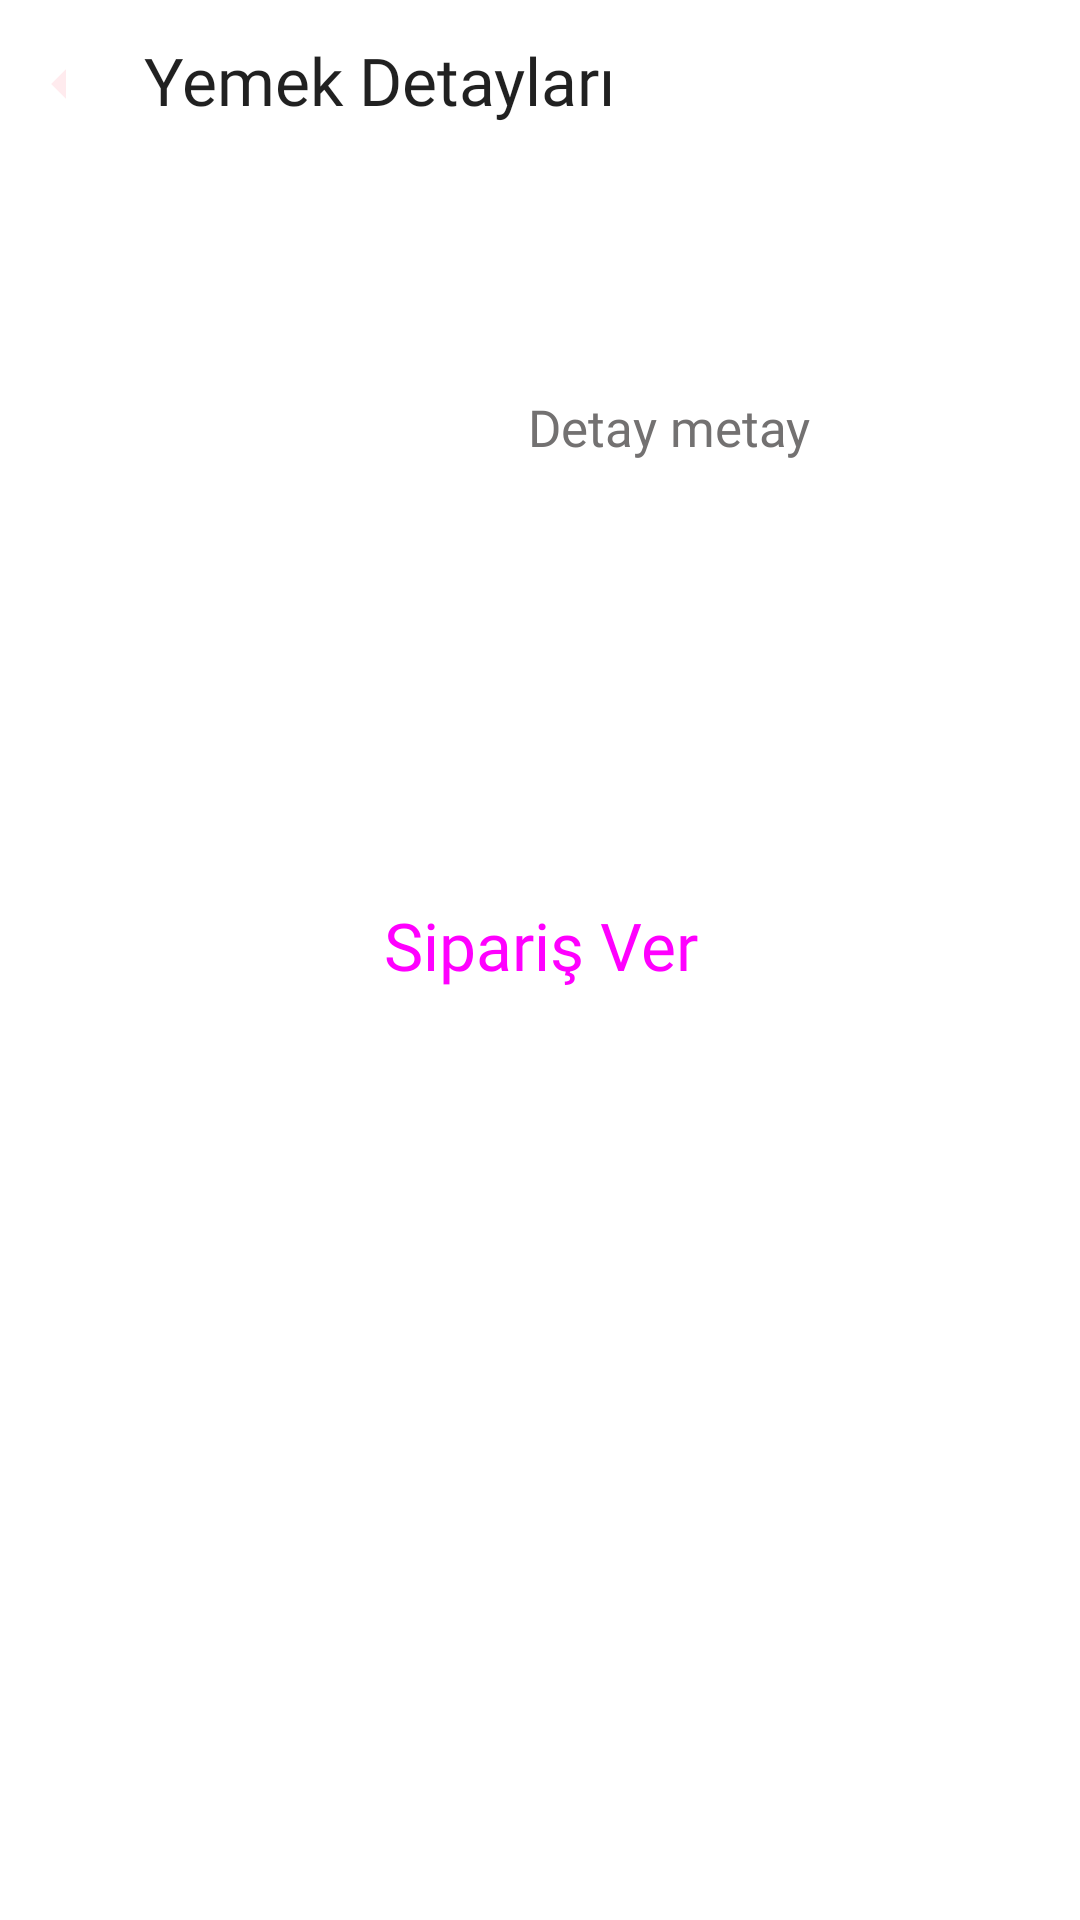

The Android layout XML behind this screen, and the referenced resources:
<!-- AndroidManifest.xml: application theme Theme.TeamProject -->
<!-- res/layout/fragment_yemek_detay.xml -->
<?xml version="1.0" encoding="utf-8"?>
<layout xmlns:android="http://schemas.android.com/apk/res/android"
    xmlns:app="http://schemas.android.com/apk/res-auto"
    xmlns:tools="http://schemas.android.com/tools">

    <data>
        <variable
            name="yemekDetayFragment"
            type="com.nurozkaya.teamproject.fragment.YemekDetayFragment" />
        <variable
            name="yemekDetayToolbarBaslik"
            type="String" />
        <variable name="yemekNesnesi" type="com.nurozkaya.teamproject.entity.Yemekler" />
    </data>


    <androidx.constraintlayout.widget.ConstraintLayout
        android:layout_width="match_parent"
        android:layout_height="match_parent"
        tools:context=".fragment.YemekDetayFragment">


        <TextView
            android:id="@+id/textViewDetayIsim"
            android:layout_width="wrap_content"
            android:layout_height="wrap_content"
            android:layout_marginStart="32dp"
            android:layout_marginLeft="32dp"
            android:fontFamily="@font/oswald"
            android:text="@{yemekNesnesi.yemek_adi}"
            android:textColor="@color/secondaryLightColor"
            android:textSize="20sp"
            app:layout_constraintStart_toEndOf="@+id/imageViewDetay"
            app:layout_constraintTop_toTopOf="@+id/imageViewDetay"
            tools:text="Yemek" />

        <ImageView
            android:id="@+id/imageViewDetay"
            android:layout_width="128dp"
            android:layout_height="128dp"
            android:layout_marginStart="16dp"
            android:layout_marginLeft="16dp"
            android:layout_marginTop="16dp"
            app:layout_constraintStart_toStartOf="parent"
            app:layout_constraintTop_toBottomOf="@+id/toolbarYemekDetay"
            tools:srcCompat="@drawable/ic_launcher_background" />

        <TextView
            android:id="@+id/textViewYemekDetay"
            android:layout_width="wrap_content"
            android:layout_height="wrap_content"
            android:layout_marginStart="32dp"
            android:layout_marginLeft="32dp"
            android:layout_marginTop="32dp"
            android:fontFamily="@font/oswald"
            android:text="Detay metay"
            android:textColor="#737171"
            android:textSize="17sp"
            app:layout_constraintStart_toEndOf="@+id/imageViewDetay"
            app:layout_constraintTop_toBottomOf="@+id/textViewDetayIsim" />

        <TextView
            android:id="@+id/textViewDetayFiyat"
            android:layout_width="wrap_content"
            android:layout_height="wrap_content"
            android:layout_marginTop="32dp"
            android:text="@{yemekNesnesi.yemek_fiyat + ' ' + @string/turkish_lira}"
            android:textColor="#E01F59"
            android:textSize="20sp"
            app:layout_constraintEnd_toEndOf="parent"
            app:layout_constraintStart_toStartOf="parent"
            app:layout_constraintTop_toBottomOf="@+id/imageViewDetay" />

        <Button
            android:id="@+id/button"
            style="@style/Widget.MaterialComponents.Button.OutlinedButton"
            android:layout_width="0dp"
            android:layout_height="wrap_content"
            android:layout_marginStart="16dp"
            android:layout_marginLeft="16dp"
            android:layout_marginTop="32dp"
            android:layout_marginEnd="16dp"
            android:layout_marginRight="16dp"
            android:fontFamily="@font/oswald"
            android:text="Sipariş Ver"
            android:textAppearance="@style/TextAppearance.AppCompat.Large"
            android:textColor="@color/secondaryDarkColor"
            app:icon="@drawable/detay_siparis"
            app:iconTint="@color/secondaryDarkColor"
            app:layout_constraintEnd_toEndOf="parent"
            app:layout_constraintHorizontal_bias="0.0"
            app:layout_constraintStart_toStartOf="parent"
            app:layout_constraintTop_toBottomOf="@+id/textViewDetayFiyat" />

        <androidx.appcompat.widget.Toolbar
            android:id="@+id/toolbarYemekDetay"
            android:layout_width="0dp"
            android:layout_height="wrap_content"
            android:background="?attr/colorPrimary"
            android:minHeight="?attr/actionBarSize"
            android:theme="?attr/actionBarTheme"
            app:layout_constraintEnd_toEndOf="parent"
            app:layout_constraintHorizontal_bias="0.0"
            app:layout_constraintStart_toStartOf="parent"
            app:layout_constraintTop_toTopOf="parent"
            app:title="@{yemekDetayToolbarBaslik}" />

        <ImageView
            android:id="@+id/imageViewBack"
            android:layout_width="wrap_content"
            android:layout_height="wrap_content"
            android:layout_marginStart="8dp"
            android:layout_marginLeft="8dp"
            android:layout_marginTop="16dp"
            app:layout_constraintStart_toStartOf="parent"
            app:layout_constraintTop_toTopOf="parent"
            app:srcCompat="@drawable/detay_arrow" />

        <TextView
            android:id="@+id/textView"
            android:layout_width="wrap_content"
            android:layout_height="wrap_content"
            android:layout_marginStart="16dp"
            android:layout_marginLeft="16dp"
            android:layout_marginTop="12dp"
            android:fontFamily="@font/oswald"
            android:text="Yemek Detayları"
            android:textAppearance="@style/TextAppearance.AppCompat.Large"
            android:textColor="@color/custom_text"
            app:layout_constraintStart_toEndOf="@+id/imageViewBack"
            app:layout_constraintTop_toTopOf="parent" />
    </androidx.constraintlayout.widget.ConstraintLayout>
</layout>
<!-- resources referenced by this layout -->
<resources>
  <!-- drawable detay_arrow (drawable) -->
  <vector android:autoMirrored="true" android:height="24dp"
      android:tint="#ffebee" android:viewportHeight="24"
      android:viewportWidth="24" android:width="24dp" xmlns:android="http://schemas.android.com/apk/res/android">
      <path android:fillColor="@android:color/white" android:pathData="M14,7l-5,5 5,5V7z"/>
  </vector>
  <!-- drawable detay_siparis (drawable) -->
  <vector android:height="24dp" android:tint="#0D7594"
      android:viewportHeight="24" android:viewportWidth="24"
      android:width="24dp" xmlns:android="http://schemas.android.com/apk/res/android">
      <path android:fillColor="@android:color/white" android:pathData="M7,18c-1.1,0 -1.99,0.9 -1.99,2S5.9,22 7,22s2,-0.9 2,-2 -0.9,-2 -2,-2zM1,2v2h2l3.6,7.59 -1.35,2.45c-0.16,0.28 -0.25,0.61 -0.25,0.96 0,1.1 0.9,2 2,2h12v-2L7.42,15c-0.14,0 -0.25,-0.11 -0.25,-0.25l0.03,-0.12 0.9,-1.63h7.45c0.75,0 1.41,-0.41 1.75,-1.03l3.58,-6.49c0.08,-0.14 0.12,-0.31 0.12,-0.48 0,-0.55 -0.45,-1 -1,-1L5.21,4l-0.94,-2L1,2zM17,18c-1.1,0 -1.99,0.9 -1.99,2s0.89,2 1.99,2 2,-0.9 2,-2 -0.9,-2 -2,-2z"/>
  </vector>
  <string name="turkish_lira"> \u20BA</string>
  <style name="Theme.TeamProject" parent="Theme.MaterialComponents.DayNight.DarkActionBar">
          
          <item name="colorPrimary">@color/primaryColor</item>
          <item name="colorPrimaryVariant">@color/primaryDarkColor</item>
          <item name="colorOnPrimary">@color/white</item>
          
          <item name="colorSecondary">@color/secondaryLightColor</item>
          <item name="colorSecondaryVariant">@color/secondaryColor</item>
          <item name="colorOnSecondary">@color/black</item>
          
          <item name="android:statusBarColor" tools:targetApi="l">?attr/colorPrimaryVariant</item>
          
          <item name="windowActionBar">false</item>
          <item name="windowNoTitle">@color/black</item>
      </style>
  <color name="white">#FFFFFFFF</color>
  <color name="black">#FF000000</color>
</resources>
